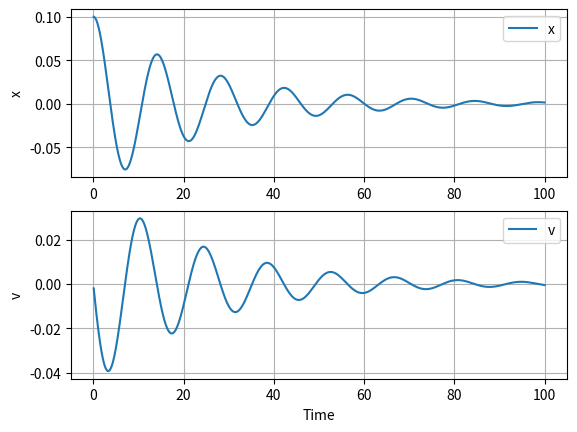

Write the Python code that produced this figure.
import matplotlib.pyplot as plt
import csv

# parameter
x = 0.1
v = 0.0
t = 0.0

k = 0.2
c = 0.1
m = 1.0

dt = 0.1

# graph data array
gt = []
gx = []
gv = []

# csv file
outfile = open('output.csv','w', newline='')
writer = csv.writer(outfile)
writer.writerow(['i', 't', 'x', 'v'])

# time loop
for i in range(1000):
    fx = v
    fv = (-k * x - c * v) / m
    x = x + dt * fx
    v = v + dt * fv
    t = t + dt

    print('i: {0:4d}, t: {1:6.2f}, x: {2:9.6f}, v: {3:9.6f}'.format(i, t, x, v))

    gt.append(t)
    gx.append(x)
    gv.append(v)

    writer.writerow([i, t, x, v])

outfile.close()

# graph plot
plt.subplot(2,1,1)
plt.plot(gt, gx)
plt.ylabel('x')
plt.legend(['x'])
plt.grid()

plt.subplot(2,1,2)
plt.plot(gt, gv)
plt.xlabel('Time')
plt.ylabel('v')
plt.legend(['v'])
plt.grid()

plt.show()
